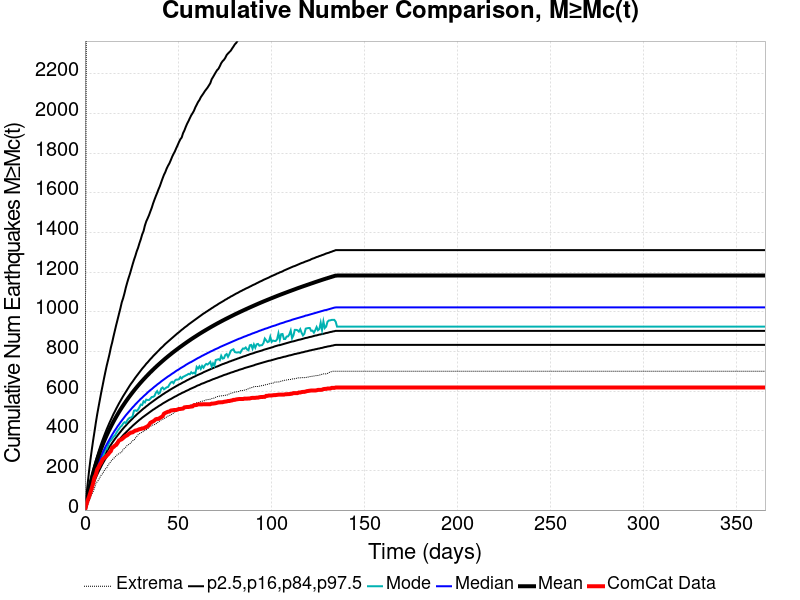

The data file committed next to this chart (first rows):
Time (days), ComCat Data, Simulation Mean, Simulation Median, Simulation Mode, Simulation Minimum, Simulation Maximum, 2.5 %-ile, 16 %-ile, 84 %-ile, 97.5 %-ile
0.0, 0.0, 0.0, 0.0, 0.0, 0.0, 0.0, 0.0, 0.0, 0.0, 0.0
0.732, 26.0, 37.44, 34.0, 32.0, 8.0, 2385, 21.0, 27.0, 43.0, 67.0
1.464, 49.0, 71.95, 65.0, 61.0, 27.0, 2964, 46.0, 54.0, 79.0, 132.0
2.196, 67.0, 103.9, 93.0, 87.0, 43.0, 3393, 69.0, 79.0, 112.0, 195.0
2.928, 88.0, 133.3, 118.0, 111.0, 62.0, 3842, 90.0, 103.0, 144.0, 252.0
3.66, 110.0, 160.6, 142.0, 136.0, 79.0, 4266, 110.0, 124.0, 173.0, 303.0
4.392, 135.0, 186.2, 165.0, 157.0, 93.0, 4548, 129.0, 145.0, 200.0, 351.0
5.124, 164.0, 210.4, 186.0, 172.0, 110.0, 4786, 146.0, 164.0, 226.0, 395.0
5.856, 179.0, 233, 205.0, 195.0, 133.0, 5296, 163.0, 181.0, 250.0, 441.0
6.588, 205.0, 254.4, 224.0, 216.0, 143.0, 5635, 179.0, 198.0, 273.0, 483.0
7.32, 216.0, 274.5, 241.0, 234.0, 152.0, 5882, 193.0, 214.0, 295.0, 521.0
8.052, 230.0, 293.7, 258.0, 241.0, 165.0, 6090, 207.0, 229.0, 316.0, 558.0
8.784, 240.0, 312, 274.0, 260.0, 177.0, 7231, 221.0, 243.0, 336.0, 595.0
9.516, 256.0, 329.5, 289.0, 273.0, 184.0, 7986, 234.0, 257.0, 355.0, 629.0
10.25, 261.0, 346.2, 304.0, 282.0, 197.0, 8533, 246.0, 270.0, 373.0, 664.0
10.98, 267.0, 362.2, 318.0, 310.0, 207.0, 8941, 258.0, 283.0, 391.0, 697.0
11.71, 275.0, 377.6, 331.0, 308.0, 213.0, 9317, 269.0, 295.0, 408.0, 729.0
12.44, 281.0, 392.4, 344.0, 326.0, 227.0, 9546, 280.0, 306.0, 424.0, 757.0
13.18, 290.0, 406.5, 356.0, 343.0, 236.0, 9768, 290.0, 318.0, 440.0, 786.0
13.91, 297.0, 420.3, 368.0, 351.0, 245.0, 9948, 300.0, 328.0, 455.0, 819.0
14.64, 315.0, 433.8, 380.0, 360.0, 254.0, 10131, 310.0, 339.0, 470.0, 846.0
15.37, 318.0, 446.7, 391.0, 371.0, 260.0, 10285, 319.0, 349.0, 485.0, 877.0
16.1, 325.0, 459.3, 402.0, 376.0, 267.0, 10426, 328.0, 359.0, 498.0, 906.0
16.84, 329.0, 471.5, 412.0, 389.0, 274.0, 10552, 337.0, 368.0, 512.0, 935.0
17.57, 339.0, 483.3, 423.0, 400.0, 281.0, 10667, 345.0, 377.0, 525.0, 962.0
18.3, 351.0, 494.7, 432.0, 409.0, 284.0, 10773, 353.0, 386.0, 538.0, 990.0
19.03, 354.0, 505.9, 442.0, 419.0, 289.0, 10881, 361.0, 394.0, 550.0, 1017
19.76, 357.0, 516.7, 451.0, 425.0, 293.0, 10975, 369.0, 403.0, 562.0, 1047
20.49, 363.0, 527.2, 460.0, 436.0, 306.0, 11076, 377.0, 411.0, 574.0, 1068
21.23, 369.0, 537.4, 469.0, 443.0, 311.0, 11155, 384.0, 419.0, 585.0, 1093
21.96, 374.0, 547.5, 478.0, 439.0, 318.0, 11221, 391.0, 426.0, 596.0, 1122
22.69, 377.0, 557.2, 486.0, 452.0, 326.0, 11299, 398.0, 434.0, 607.0, 1147
23.42, 383.0, 566.7, 494.0, 461.0, 330.0, 11431, 405.0, 441.0, 618.0, 1170
24.15, 388.0, 576, 502.0, 466.0, 335.0, 11490, 412.0, 448.0, 629.0, 1191
24.89, 391.0, 585.1, 510.0, 467.0, 342.0, 11565, 418.0, 455.0, 639.0, 1215
25.62, 392.0, 594, 518.0, 474.0, 350.0, 11634, 425.0, 462.0, 648.0, 1239
26.35, 397.0, 602.7, 525.0, 501.0, 352.0, 11682, 431.0, 469.0, 658.0, 1262
27.08, 401.0, 611.2, 533.0, 503.0, 363.0, 11746, 437.0, 475.0, 668.0, 1282
27.81, 402.0, 619.6, 540.0, 500.0, 371.0, 11809, 443.0, 482.0, 677.0, 1305
28.55, 405.0, 627.8, 547.0, 507.0, 380.0, 11864, 449.0, 488.0, 686.0, 1323
29.28, 408.0, 635.9, 554.0, 519.0, 385.0, 11922, 455.0, 494.0, 695.0, 1346
30.01, 409.0, 643.7, 561.0, 532.0, 389.0, 11966, 460.0, 500.0, 704.0, 1366
30.74, 412.0, 651.4, 567.0, 530.0, 394.0, 12012, 466.0, 506.0, 713.0, 1390
31.47, 412.0, 658.9, 574.0, 548.0, 396.0, 12057, 471.0, 512.0, 721.0, 1407
32.21, 416.0, 666.3, 580.0, 543.0, 402.0, 12134, 476.0, 517.0, 729.0, 1435
32.94, 419.0, 673.6, 586.0, 557.0, 406.0, 12184, 481.0, 523.0, 738.0, 1456
33.67, 423.0, 680.8, 593.0, 555.0, 409.0, 12226, 486.0, 528.0, 745.0, 1471
34.4, 429.0, 687.8, 599.0, 555.0, 419.0, 12263, 491.0, 534.0, 753.0, 1487
35.13, 440.0, 694.7, 605.0, 562.0, 421.0, 12311, 496.0, 539.0, 761.0, 1506
35.87, 444.0, 701.5, 610.0, 570.0, 428.0, 12350, 501.0, 544.0, 768.0, 1524
36.6, 447.0, 708.3, 616.0, 571.0, 429.0, 12395, 506.0, 549.0, 776.0, 1546
37.33, 452.0, 714.9, 622.0, 575.0, 431.0, 12444, 510.0, 554.0, 783.0, 1565
38.06, 458.0, 721.4, 627.0, 591.0, 434.0, 12471, 515.0, 559.0, 790.0, 1583
38.79, 460.0, 727.8, 633.0, 600.0, 441.0, 12510, 519.0, 564.0, 797.0, 1600
39.53, 460.0, 734, 638.0, 587.0, 444.0, 12533, 524.0, 569.0, 804.0, 1618
40.26, 465.0, 740.1, 643.0, 592.0, 450.0, 12563, 528.0, 573.0, 811.0, 1634
40.99, 469.0, 746.2, 649.0, 613.0, 455.0, 12600, 532.0, 578.0, 818.0, 1654
41.72, 473.0, 752.2, 654.0, 618.0, 458.0, 12646, 537.0, 583.0, 824.0, 1673
42.45, 486.0, 758.2, 659.0, 609.0, 461.0, 12699, 541.0, 587.0, 831.0, 1691
43.19, 490.0, 764.1, 664.0, 614.0, 465.0, 12734, 545.0, 592.0, 838.0, 1705
... 440 more rows
